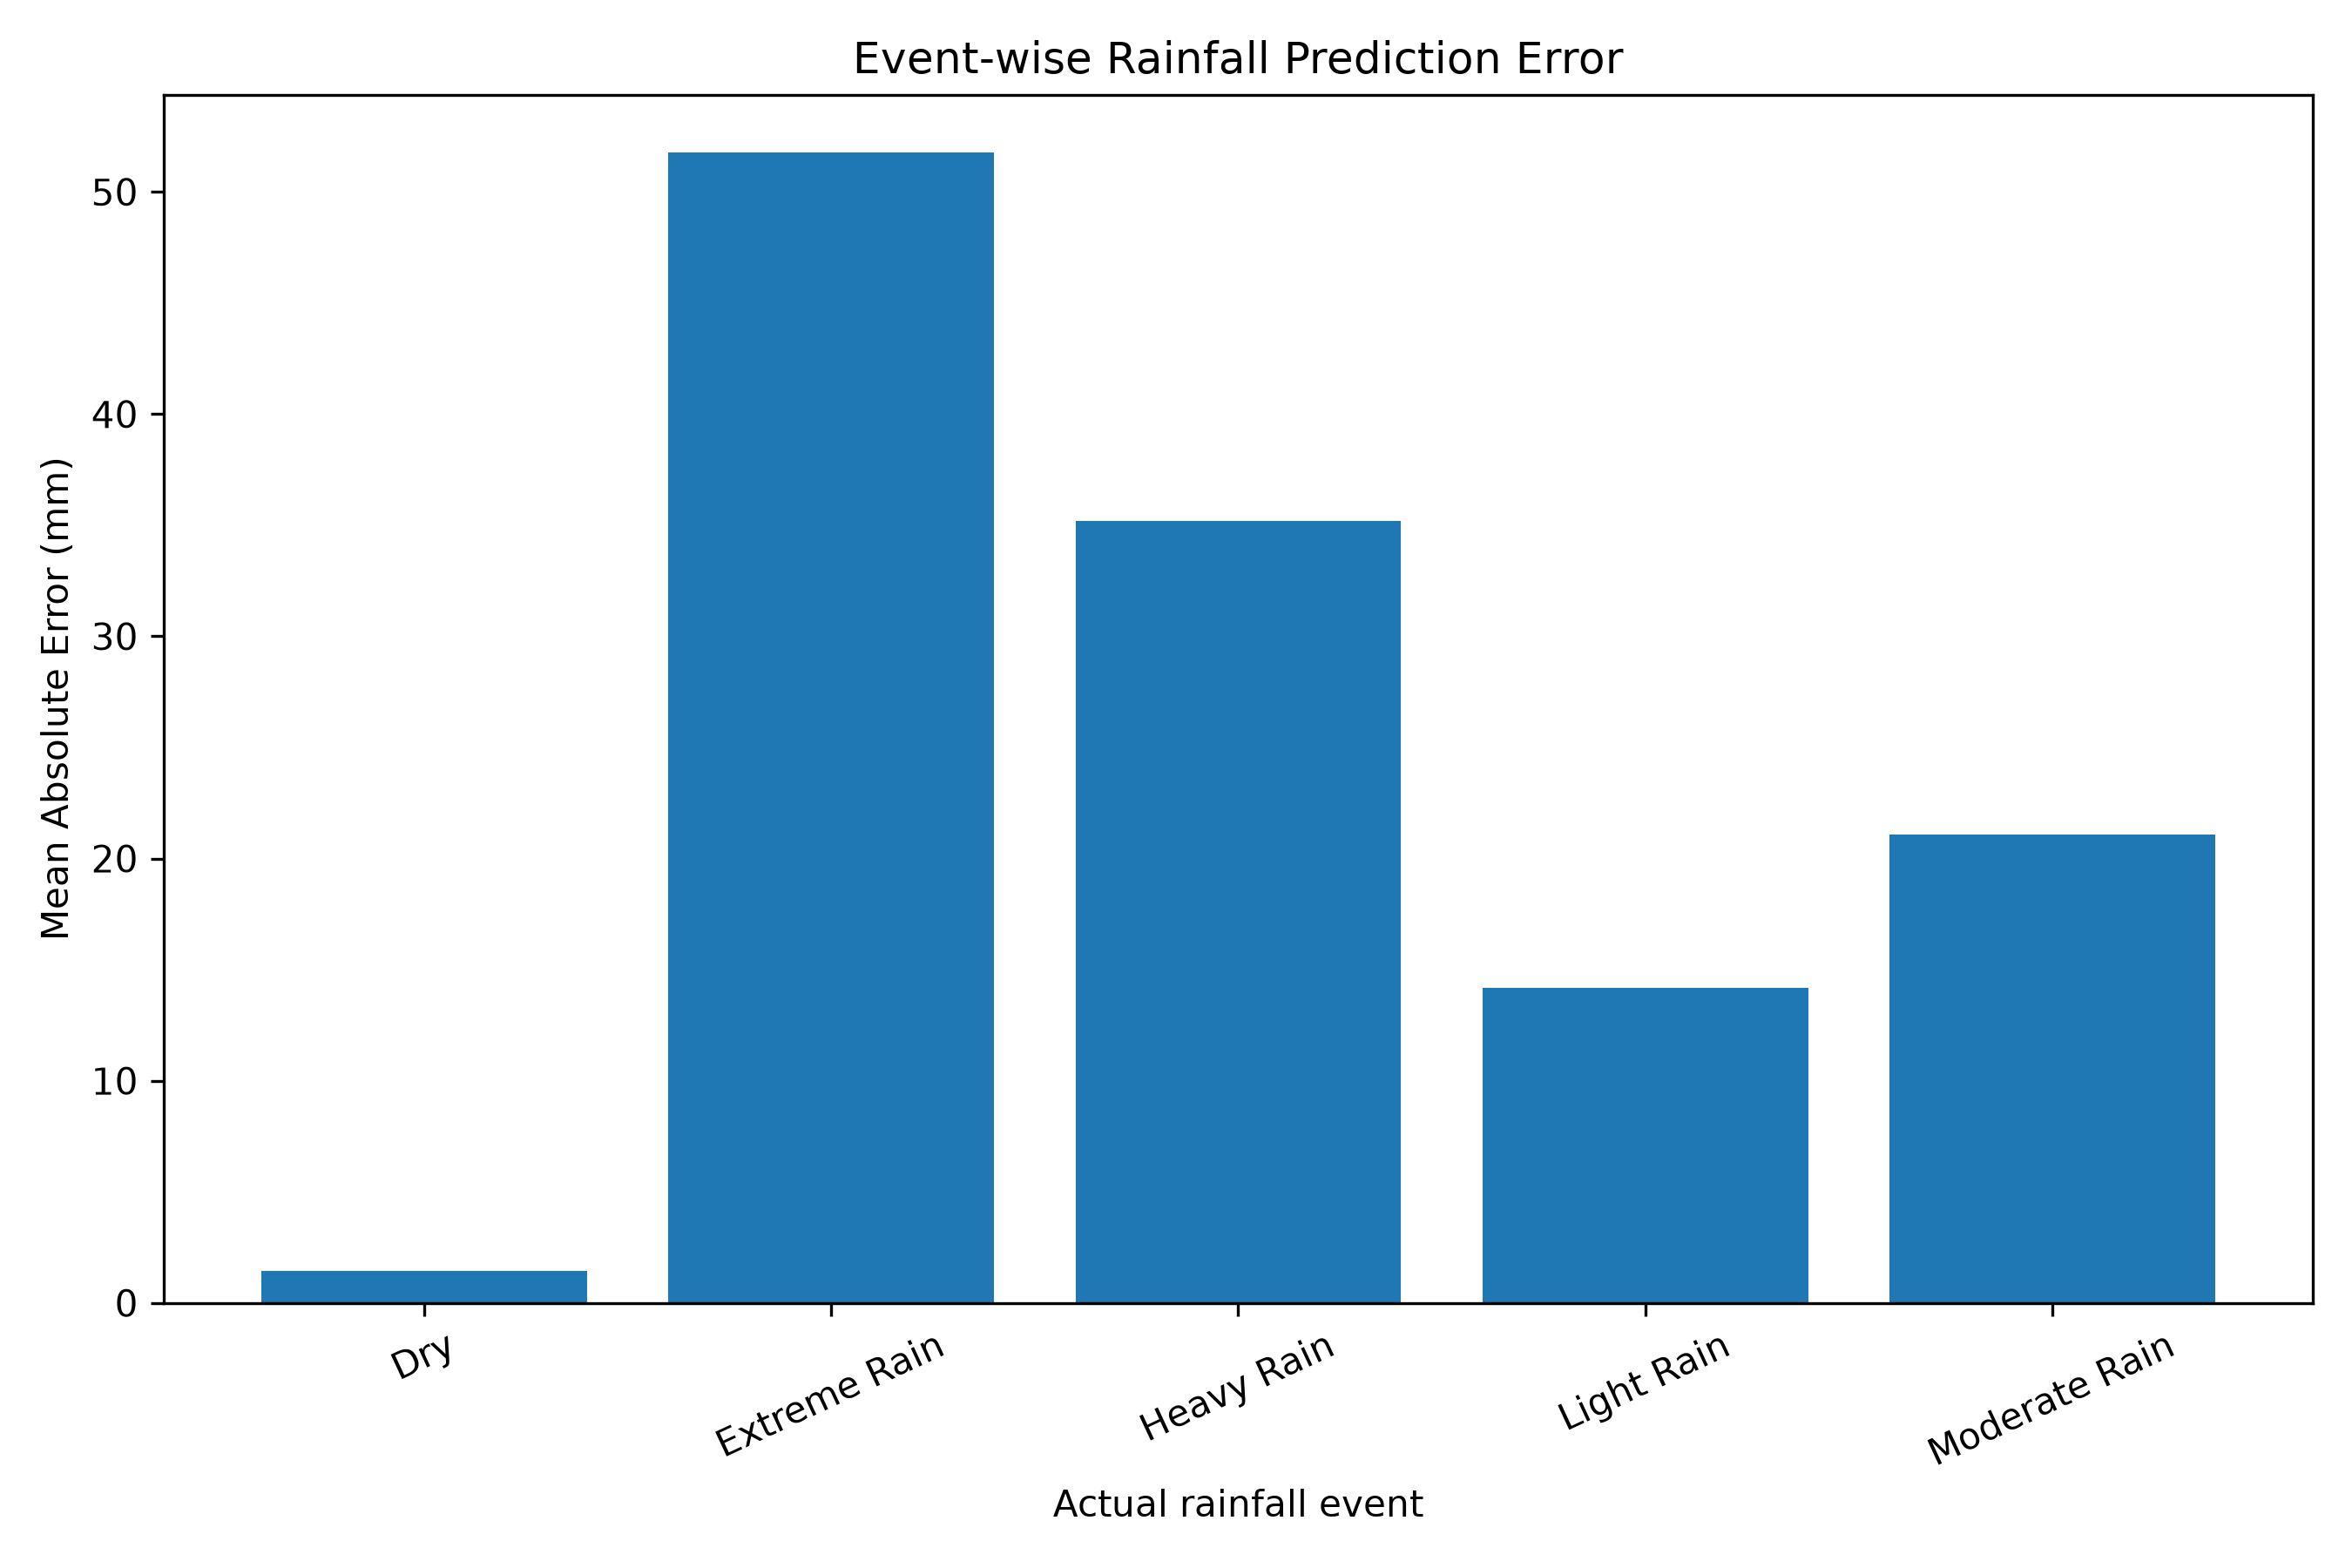

Values plotted in this chart, from the file beside it:
event, sample_count, mae
Dry, 138, 1.427
Extreme Rain, 47, 51.77
Heavy Rain, 53, 35.21
Light Rain, 35, 14.19
Moderate Rain, 91, 21.09
